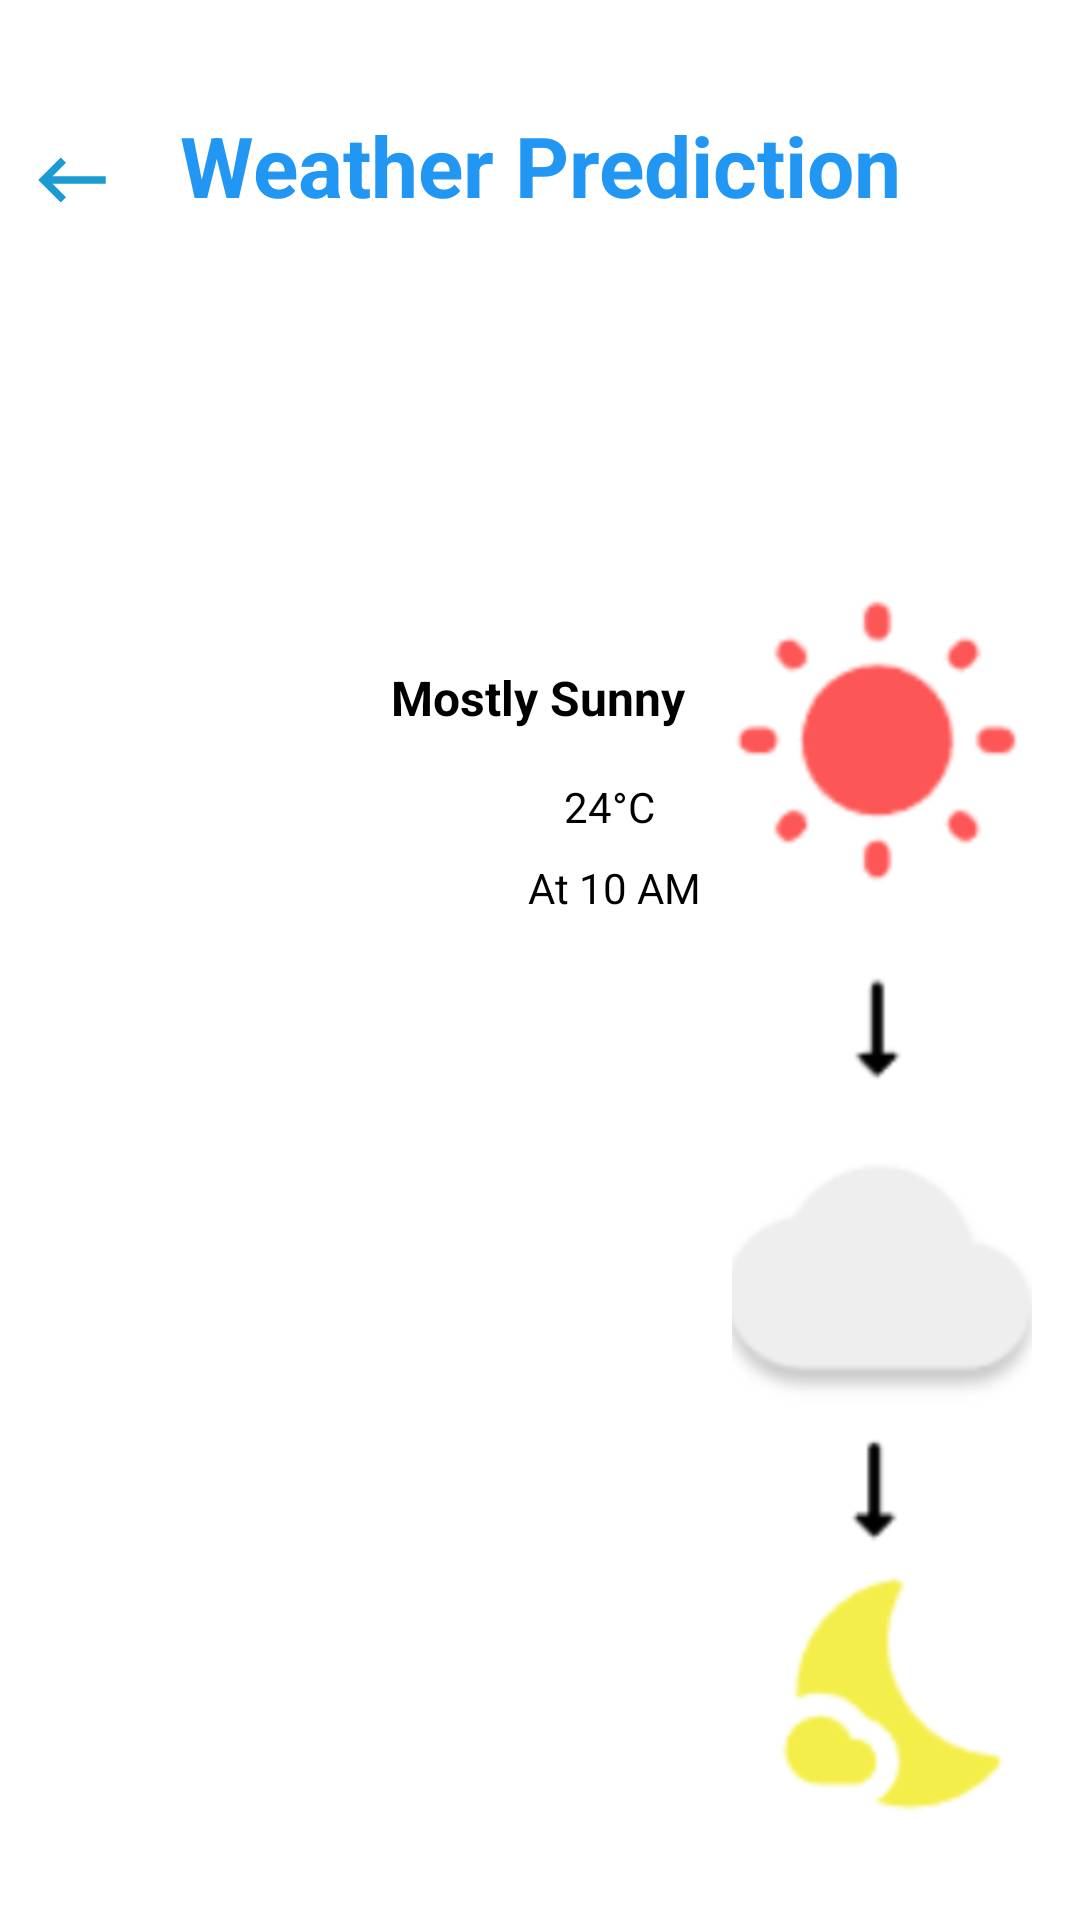

Android layout source for this screen:
<!-- AndroidManifest.xml: application theme Theme.MultiProject -->
<!-- res/layout/activity_weather.xml -->
<?xml version="1.0" encoding="utf-8"?>
<androidx.constraintlayout.widget.ConstraintLayout xmlns:android="http://schemas.android.com/apk/res/android"
    xmlns:app="http://schemas.android.com/apk/res-auto"
    xmlns:tools="http://schemas.android.com/tools"
    android:layout_width="match_parent"
    android:layout_height="match_parent"
    tools:context=".IrrigationActivity">

    <ImageButton
        android:id="@+id/btnback"
        android:layout_width="wrap_content"
        android:layout_height="wrap_content"
        android:layout_marginTop="36dp"
        android:background="@color/white"
        android:contentDescription="@android:string/untitled"
        android:minWidth="48dp"
        android:minHeight="48dp"
        app:layout_constraintStart_toStartOf="parent"
        app:layout_constraintTop_toTopOf="parent"
        app:srcCompat="@drawable/ic_baseline_keyboard_backspace_24" />

    <TextView
        android:id="@+id/textView13"
        android:layout_width="wrap_content"
        android:layout_height="wrap_content"
        android:layout_marginTop="6dp"
        android:text="Weather Prediction"
        android:textAlignment="center"
        android:textColor="#2196F3"
        android:textSize="28sp"
        android:textStyle="bold"
        app:layout_constraintBottom_toBottomOf="parent"
        app:layout_constraintEnd_toEndOf="parent"
        app:layout_constraintStart_toStartOf="parent"
        app:layout_constraintTop_toTopOf="parent"
        app:layout_constraintVertical_bias="0.051" />

    <TextView
        android:id="@+id/textView15"
        android:layout_width="wrap_content"
        android:layout_height="wrap_content"
        android:layout_marginTop="148dp"
        android:text="Mostly Sunny"
        android:textColor="@color/black"
        android:textSize="16sp"
        android:textStyle="bold"
        app:layout_constraintEnd_toEndOf="parent"
        app:layout_constraintHorizontal_bias="0.498"
        app:layout_constraintStart_toStartOf="parent"
        app:layout_constraintTop_toBottomOf="@+id/textView13" />

    <TextView
        android:id="@+id/textView21"
        android:layout_width="wrap_content"
        android:layout_height="wrap_content"
        android:layout_marginStart="188dp"
        android:layout_marginTop="16dp"
        android:text="24°C"
        android:textColor="@color/black"
        app:layout_constraintStart_toStartOf="parent"
        app:layout_constraintTop_toBottomOf="@+id/textView15" />

    <TextView
        android:id="@+id/textView33"
        android:layout_width="wrap_content"
        android:layout_height="wrap_content"
        android:layout_marginStart="176dp"
        android:layout_marginTop="8dp"
        android:text="At 10 AM"
        android:textColor="@color/black"
        app:layout_constraintStart_toStartOf="parent"
        app:layout_constraintTop_toBottomOf="@+id/textView21" />

    <ImageView
        android:id="@+id/imageView3"
        android:layout_width="100dp"
        android:layout_height="619dp"
        android:layout_marginTop="17dp"
        android:layout_marginEnd="16dp"
        app:layout_constraintEnd_toEndOf="parent"
        app:layout_constraintTop_toBottomOf="@+id/textView13"
        app:srcCompat="@drawable/weather" />

</androidx.constraintlayout.widget.ConstraintLayout>
<!-- resources referenced by this layout -->
<resources>
  <!-- drawable ic_baseline_keyboard_backspace_24 (drawable) -->
  <vector android:height="30dp" android:tint="#1B9BD2"
      android:viewportHeight="24" android:viewportWidth="24"
      android:width="30dp" xmlns:android="http://schemas.android.com/apk/res/android">
      <path android:fillColor="@android:color/white" android:pathData="M21,11H6.83l3.58,-3.59L9,6l-6,6 6,6 1.41,-1.41L6.83,13H21z"/>
  </vector>
  <!-- drawable weather: png bitmap (drawable, 52309 bytes) -->
  <style name="Theme.MultiProject" parent="Theme.MaterialComponents.DayNight.DarkActionBar">
          
          <item name="colorPrimary">@color/purple_500</item>
          <item name="colorPrimaryVariant">@color/purple_700</item>
          <item name="colorOnPrimary">@color/white</item>
          
          <item name="colorSecondary">@color/teal_200</item>
          <item name="colorSecondaryVariant">@color/teal_700</item>
          <item name="colorOnSecondary">@color/black</item>
          
          <item name="android:statusBarColor" tools:targetApi="l">?attr/colorPrimaryVariant</item>
          
      </style>
  <!-- not gathered from this repository: default colours our renderer supplied (Android Studio template values) -->
  <color name="purple_500">#FF6200EE</color>
  <color name="purple_700">#FF3700B3</color>
  <color name="teal_200">#FF03DAC5</color>
  <color name="teal_700">#FF018786</color>
  <color name="black">#FF000000</color>
  <color name="white">#FFFFFFFF</color>
</resources>
